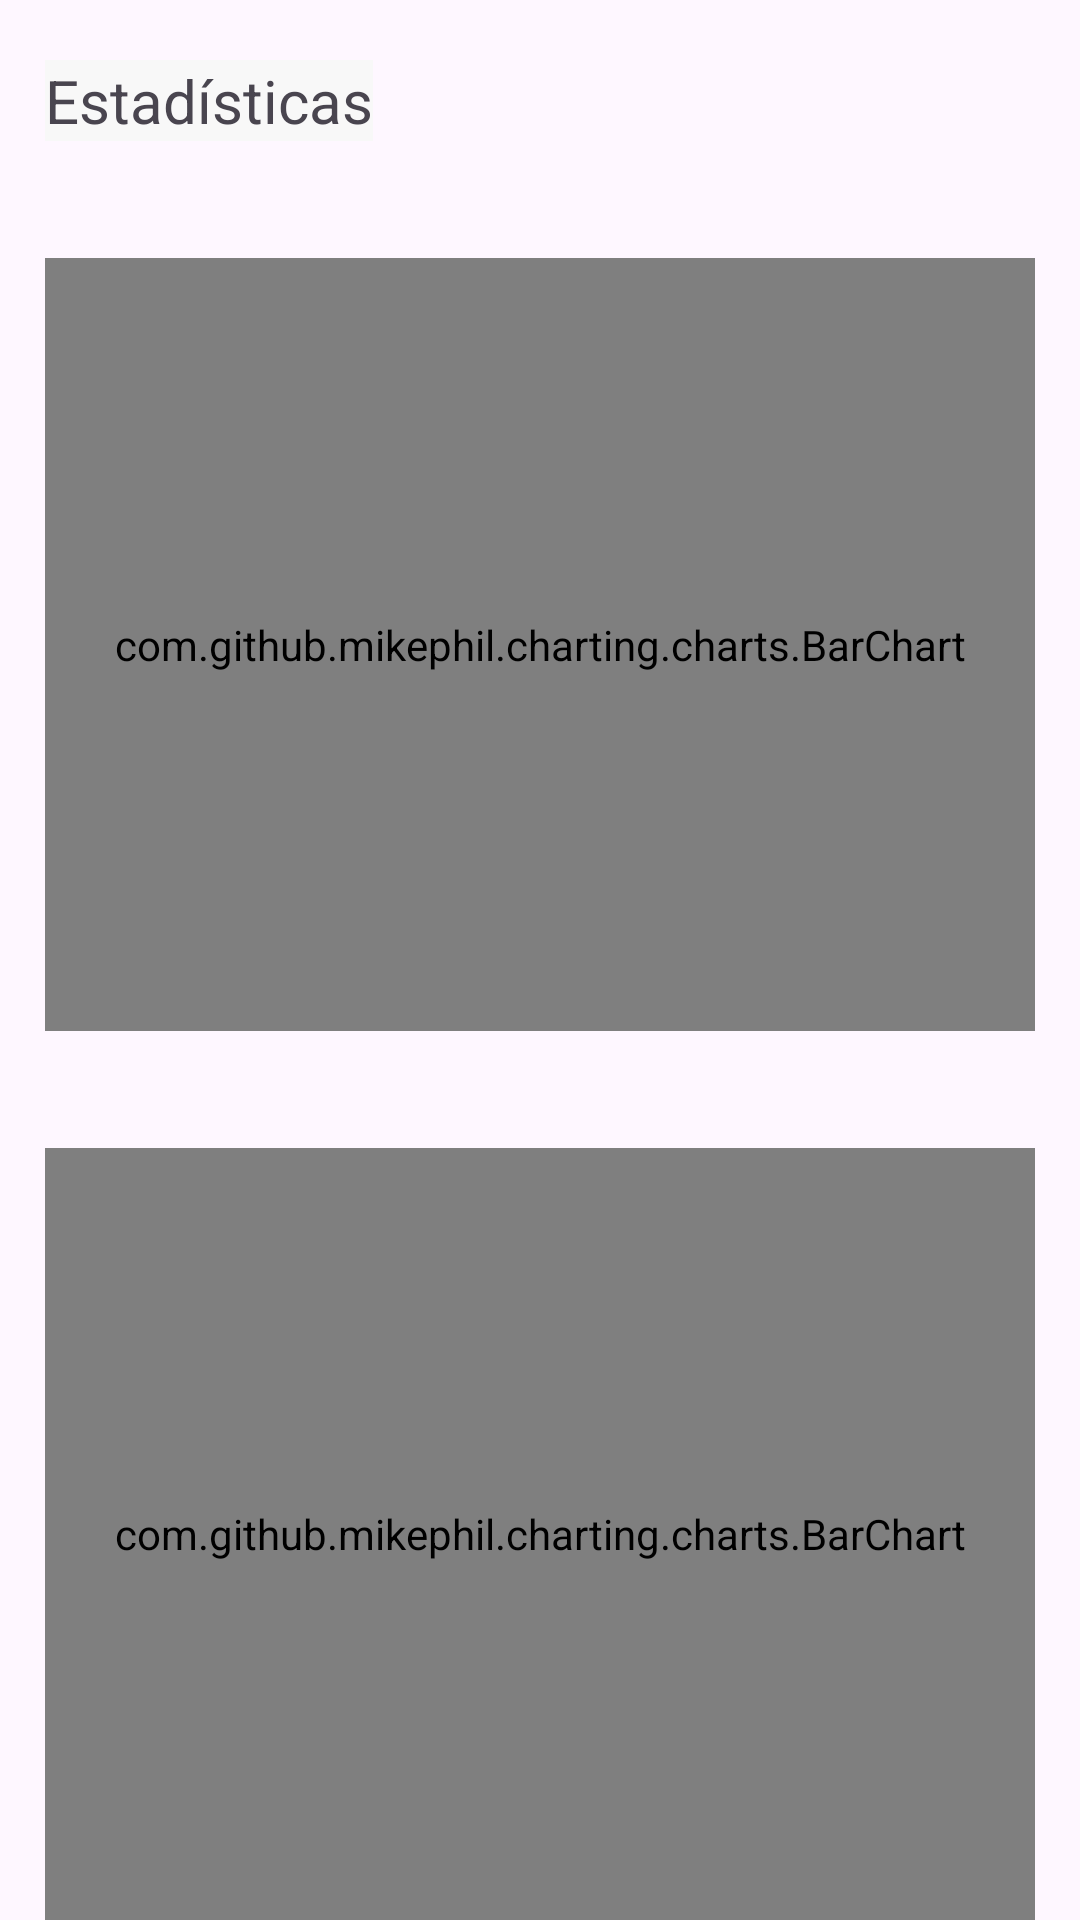

Write the Android layout XML for this screen, with the resource values it uses.
<!-- AndroidManifest.xml: application theme Theme.HostedIn -->
<!-- res/layout/fragment_statistics.xml -->
<?xml version="1.0" encoding="utf-8"?>
<layout xmlns:android="http://schemas.android.com/apk/res/android"
    xmlns:tools="http://schemas.android.com/tools">

    <data>

    </data>

    <RelativeLayout
        android:layout_width="match_parent"
        android:layout_height="match_parent"
        tools:context=".feature.guest.explore.accommodations.ExploreFragment">

        
        <TextView
            android:id="@+id/title_statictis"
            android:layout_width="wrap_content"
            android:layout_height="wrap_content"
            android:text="Estadísticas"
            android:background="@color/general_background"
            android:layout_marginStart="15dp"
            android:layout_marginTop="20dp"
            android:layout_marginBottom="10dp"
            android:textSize="20dp"/>

        <LinearLayout
            android:layout_width="match_parent"
            android:layout_height="match_parent"
            android:layout_below="@id/title_statictis"
            android:orientation="vertical"
            android:weightSum="2">

            <TextView
                android:id="@+id/txv_title_bar_one"
                android:layout_width="wrap_content"
                android:layout_height="wrap_content"
                android:layout_marginStart="15dp"
                android:layout_marginBottom="10dp"/>

            <ProgressBar
                android:id="@+id/pgb_bar_one"
                android:layout_width="match_parent"
                android:layout_height="wrap_content"
                android:visibility="gone"/>

            <com.github.mikephil.charting.charts.BarChart
                android:id="@+id/statistics_bar_one"
                android:layout_width="match_parent"
                android:layout_height="match_parent"
                android:layout_below="@id/title_statictis"
                android:layout_weight="1"
                android:layout_marginStart="15dp"
                android:layout_marginEnd="15dp"/>

            <TextView
                android:id="@+id/txv_title_bar_two"
                android:layout_width="wrap_content"
                android:layout_height="wrap_content"
                android:layout_marginStart="15dp"
                android:layout_marginBottom="10dp"
                android:layout_marginTop="10dp"/>

            <ProgressBar
                android:id="@+id/pgb_bar_two"
                android:layout_width="match_parent"
                android:layout_height="wrap_content"
                android:visibility="gone"/>

            <com.github.mikephil.charting.charts.BarChart
                android:id="@+id/statistics_bar_two"
                android:layout_width="match_parent"
                android:layout_height="match_parent"
                android:layout_below="@id/title_statictis"
                android:layout_weight="1"
                android:layout_marginStart="15dp"
                android:layout_marginEnd="15dp"/>
        </LinearLayout>
    </RelativeLayout>
</layout>
<!-- resources referenced by this layout -->
<resources>
  <color name="general_background">#F7F8F8F8</color>
  <style name="Theme.HostedIn" parent="Base.Theme.HostedIn" />
  <style name="Base.Theme.HostedIn" parent="Theme.Material3.DayNight.NoActionBar">
          
          <item name="colorPrimary">@color/mi_color_seleccionado</item>
          <item name="colorOnPrimary">@color/white</item>
          <item name="colorOnSecondaryContainer">@color/white</item>
          <item name="colorSecondaryContainer">@color/secondayContainer</item>
      </style>
  <color name="mi_color_seleccionado">#113E96</color>
  <color name="white">#FFFFFFFF</color>
  <color name="secondayContainer">#BFBFBF</color>
</resources>
